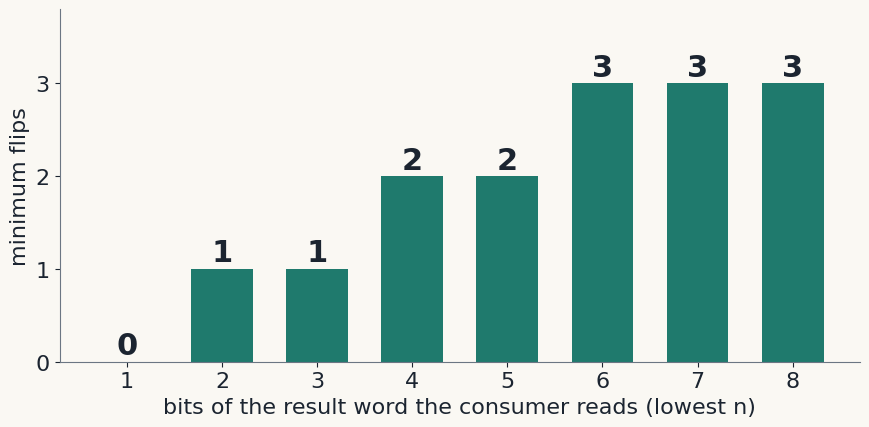

Write Python code to recreate this figure. (Note: this script raises an exception after producing the figure.)
import matplotlib; matplotlib.use("Agg")
import matplotlib.pyplot as plt
INK="#1b2430"; TEAL="#1f7a6d"; AMB="#c77d0a"; RED="#b3342b"; GREY="#6b7683"; BG="#faf8f3"
plt.rcParams.update({"font.family":"DejaVu Sans","font.size":16,"axes.edgecolor":GREY,"text.color":INK,"axes.labelcolor":INK,"xtick.color":INK,"ytick.color":INK})
def base(w=9,h=4.6):
    f,a=plt.subplots(figsize=(w,h),dpi=150); f.patch.set_facecolor(BG); a.set_facecolor(BG)
    for s in ("top","right"): a.spines[s].set_visible(False)
    return f,a
# widths curve (NUMBERS M1.width)
f,a=base()
ns=list(range(1,9)); v=[0,1,1,2,2,3,3,3]
b=a.bar(ns,v,color=[GREY if x==0 else TEAL for x in v],width=0.65)
for n,x in zip(ns,v): a.text(n,x+0.08,str(x),ha="center",fontsize=22,fontweight="bold")
a.set_xticks(ns); a.set_ylim(0,3.8); a.set_yticks([0,1,2,3])
a.set_xlabel("bits of the result word the consumer reads (lowest n)"); a.set_ylabel("minimum flips")
f.tight_layout(); f.savefig("fig/width_curve.png",facecolor=BG)
# E2 variance (E2.v2.min)
f,a=base(9,4.6)
lab=["1 flip","2 flips","3 flips"]; val=[180,60,24]
a.bar(lab,val,color=[RED,AMB,TEAL],width=0.6)
for i,x in enumerate(val): a.text(i,x+4,str(x),ha="center",fontsize=26,fontweight="bold")
a.set_ylim(0,205); a.set_ylabel("synthesis settings (of 264 solved)")
f.tight_layout(); f.savefig("fig/e2.png",facecolor=BG)
# layout radius (L2 report table)
f,a=base(9,4.6)
names=["original layout","spread v8","spread v15","spread rr","spread s8"]
rad=[2.95,11.15,15.16,15.30,17.91]
cols=[RED,AMB,AMB,AMB,AMB]
y=list(range(len(names)))[::-1]
a.barh(y,rad,color=cols,height=0.6)
for yy,r,n in zip(y,rad,names):
    a.text(r+0.4,yy,f"{r} um",va="center",fontsize=16,fontweight="bold")
a.set_yticks(y); a.set_yticklabels(names); a.set_xlim(0,24)
a.set_xlabel("smallest circle that holds a sufficient set of cells (um)")
f.tight_layout(); f.savefig("fig/layout_radius.png",facecolor=BG)
